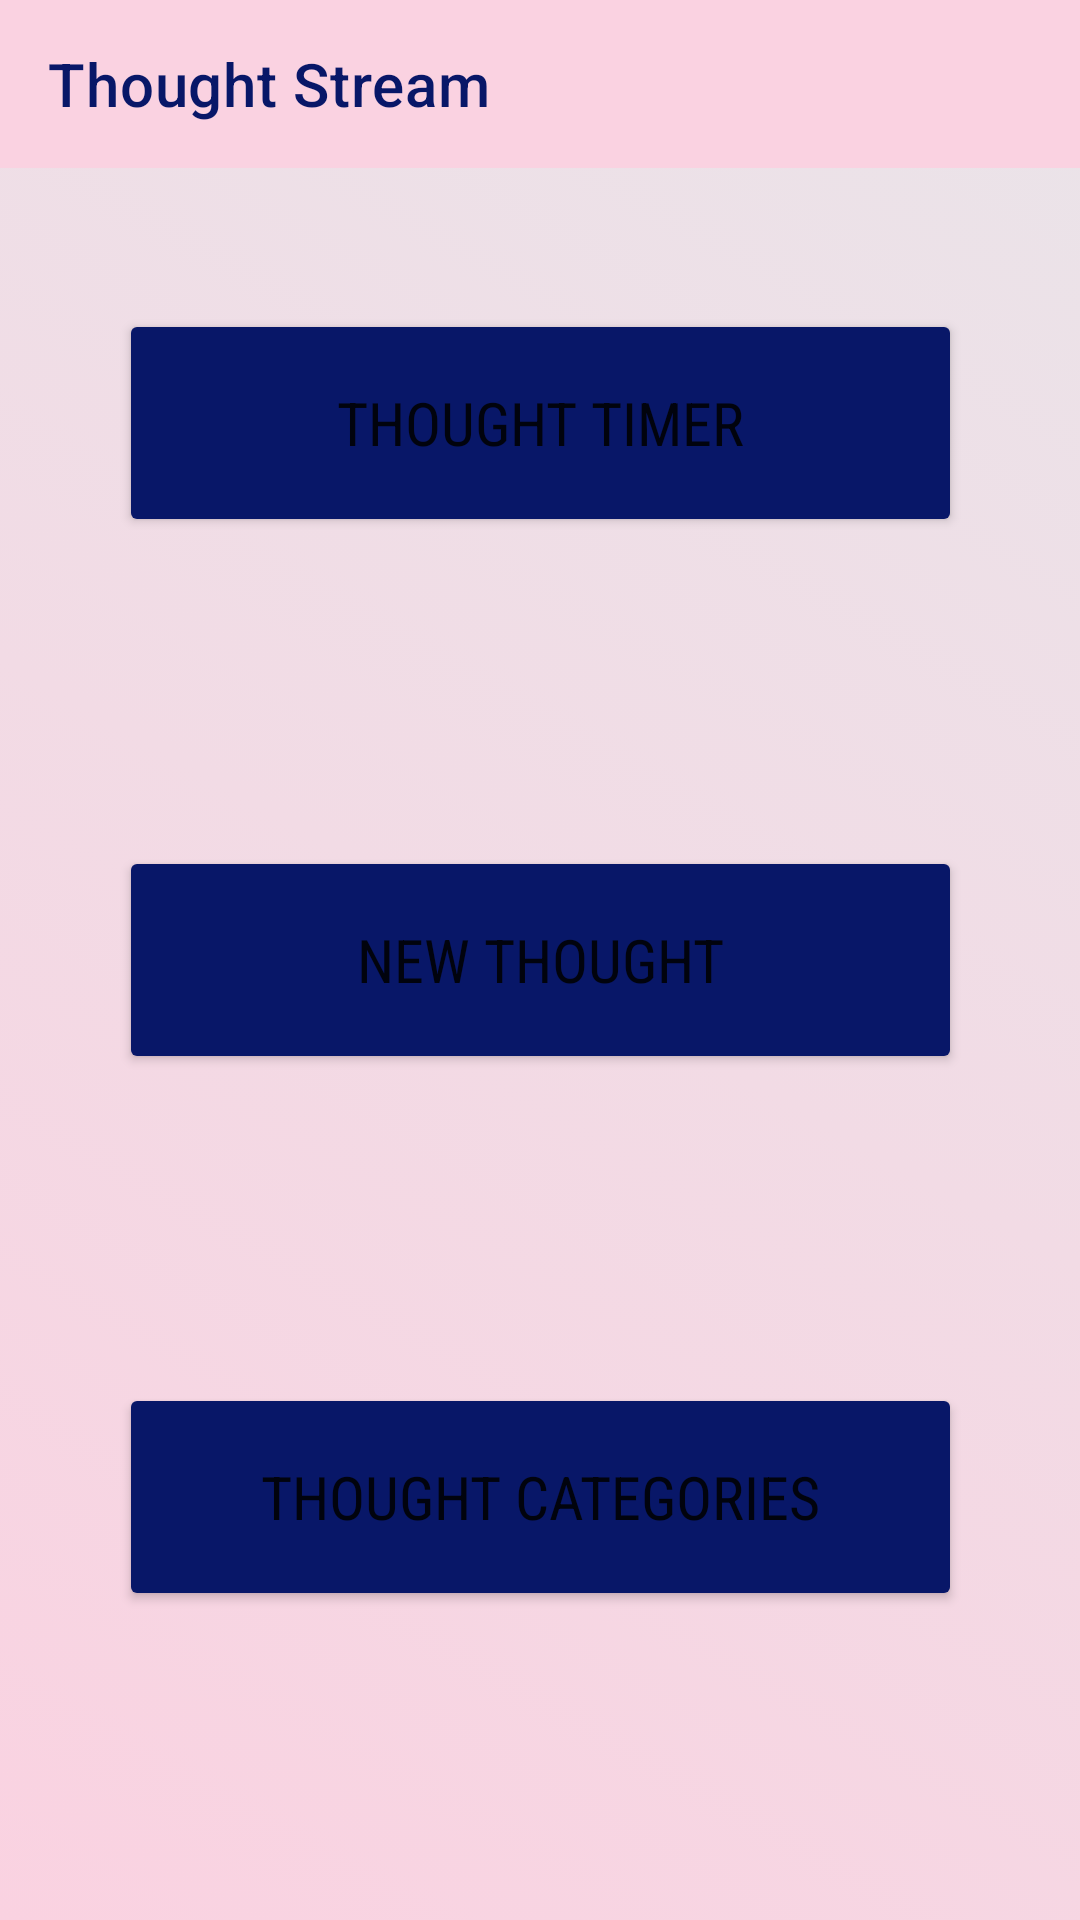

Android layout source for this screen:
<!-- AndroidManifest.xml: application theme Theme.ThoughtStreamApp -->
<!-- res/layout/activity_main.xml -->
<androidx.constraintlayout.widget.ConstraintLayout xmlns:android="http://schemas.android.com/apk/res/android"
    xmlns:app="http://schemas.android.com/apk/res-auto"
    xmlns:tools="http://schemas.android.com/tools"
    android:layout_width="match_parent"
    android:layout_height="match_parent"
    android:background="@drawable/bg_gradient"
    tools:context=".ui.activities.MainActivity">
    <com.google.android.material.appbar.AppBarLayout
        android:layout_width="match_parent"
        android:layout_height="wrap_content">
        <androidx.appcompat.widget.Toolbar
            android:id="@+id/app_bar"
            app:title="@string/app_name"
            app:titleTextColor="#081768"
            android:background="#fad2e1"
            android:layout_width="match_parent"
            android:layout_height="wrap_content">
        </androidx.appcompat.widget.Toolbar>

    </com.google.android.material.appbar.AppBarLayout>


    <Button
        android:id="@+id/button_new_thought"
        android:layout_width="281dp"
        android:layout_height="76dp"
        android:backgroundTint="#081768"
        android:cursorVisible="true"
        android:fontFamily="sans-serif-condensed"
        android:text="@string/new_thought_btn_text"
        android:textSize="20sp"
        app:cornerRadius="40dp"
        app:layout_constraintBottom_toTopOf="@+id/button_thought_categories"
        app:layout_constraintEnd_toEndOf="parent"
        app:layout_constraintHorizontal_bias="0.5"
        app:layout_constraintStart_toStartOf="parent"
        app:layout_constraintTop_toBottomOf="@+id/button_thought_timer" />

    <Button
        android:id="@+id/button_thought_timer"
        android:layout_width="281dp"
        android:layout_height="76dp"
        android:backgroundTint="#081768"
        android:cursorVisible="true"
        android:fontFamily="sans-serif-condensed"
        android:text="@string/thought_timer_btn_text"
        android:textSize="20sp"
        app:cornerRadius="40dp"
        app:layout_constraintBottom_toTopOf="@+id/button_new_thought"
        app:layout_constraintEnd_toEndOf="parent"
        app:layout_constraintHorizontal_bias="0.5"
        app:layout_constraintStart_toStartOf="parent"
        app:layout_constraintTop_toTopOf="parent" />

    <Button
        android:id="@+id/button_thought_categories"
        android:layout_width="281dp"
        android:layout_height="76dp"
        android:backgroundTint="#081768"
        android:cursorVisible="true"
        android:fontFamily="sans-serif-condensed"
        android:text="@string/thought_categories_btn_text"
        android:textSize="20sp"
        app:cornerRadius="40dp"
        app:layout_constraintBottom_toBottomOf="parent"
        app:layout_constraintEnd_toEndOf="parent"
        app:layout_constraintHorizontal_bias="0.5"
        app:layout_constraintStart_toStartOf="parent"
        app:layout_constraintTop_toBottomOf="@+id/button_new_thought" />

</androidx.constraintlayout.widget.ConstraintLayout>
<!-- resources referenced by this layout -->
<resources>
  <!-- drawable bg_gradient (drawable) -->
  <?xml version="1.0" encoding="utf-8"?>
  <selector xmlns:android="http://schemas.android.com/apk/res/android">
  <item>
      <shape>
          <gradient android:angle="45" android:startColor="#fad2e1" android:endColor="#eae4e9" android:type="linear" />
      </shape>
  </item>
  </selector>
  <string name="app_name">Thought Stream</string>
  <string name="new_thought_btn_text">New Thought</string>
  <string name="thought_categories_btn_text">Thought Categories</string>
  <string name="thought_timer_btn_text">Thought Timer</string>
  <style name="Theme.ThoughtStreamApp" parent="Theme.MaterialComponents.DayNight.NoActionBar">
          
          <item name="colorPrimary">@color/purple_500</item>
          <item name="colorPrimaryVariant">@color/purple_700</item>
          <item name="colorOnPrimary">@color/white</item>
          
          <item name="colorSecondary">@color/teal_200</item>
          <item name="colorSecondaryVariant">@color/teal_700</item>
          <item name="colorOnSecondary">@color/black</item>
          
          <item name="android:statusBarColor" tools:targetApi="l">?attr/colorPrimaryVariant</item>
          
          <item name="windowActionBar">false</item>
          <item name="windowNoTitle">true</item>
      </style>
  <!-- not gathered from this repository: default colours our renderer supplied (Android Studio template values) -->
  <color name="purple_500">#FF6200EE</color>
  <color name="purple_700">#FF3700B3</color>
  <color name="teal_200">#FF03DAC5</color>
  <color name="teal_700">#FF018786</color>
  <color name="black">#FF000000</color>
  <color name="white">#FFFFFFFF</color>
</resources>
